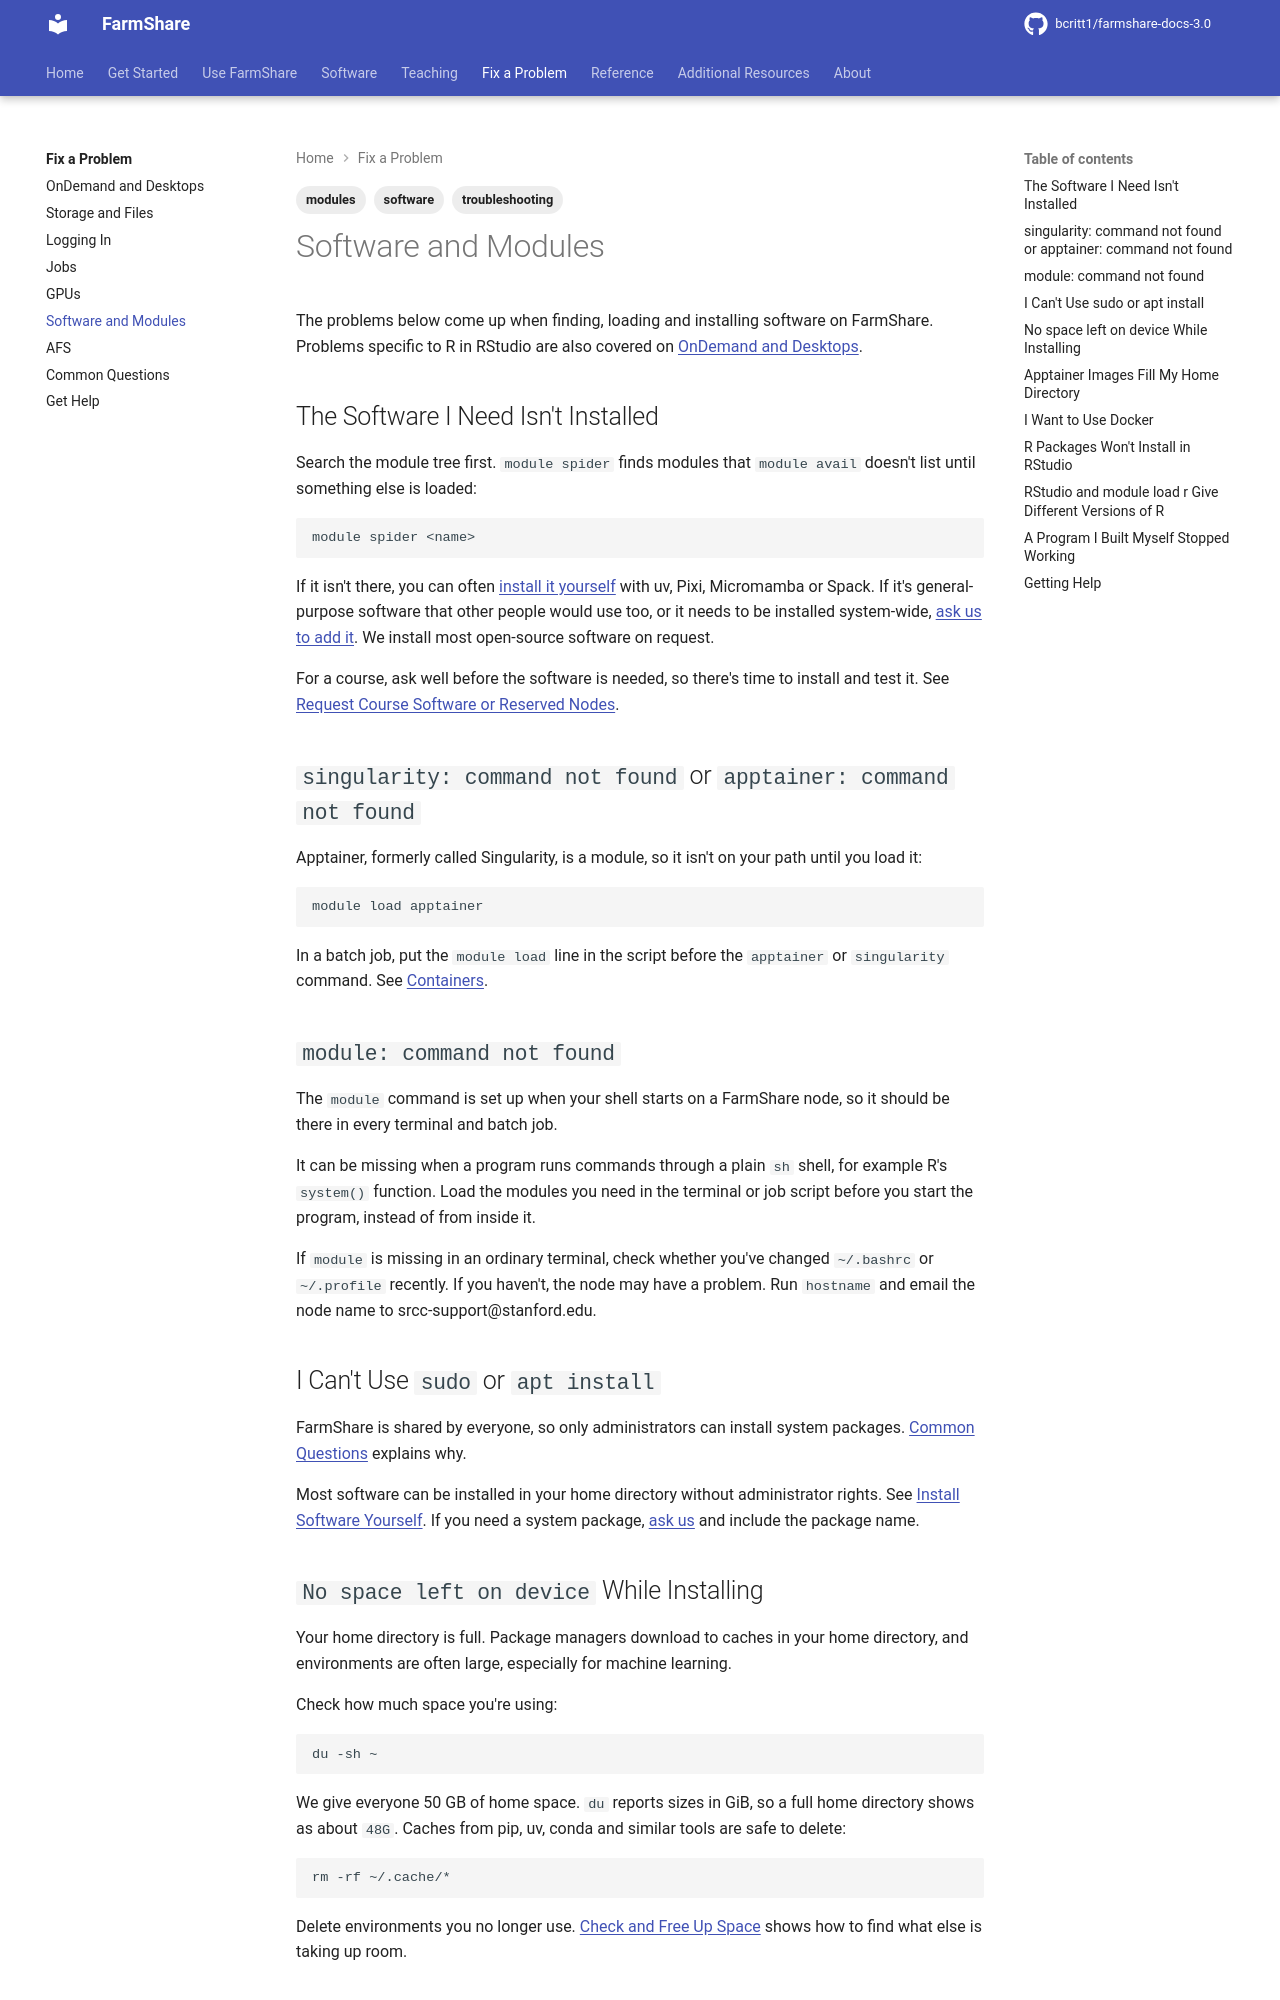

repository: bcritt1/farmshare-docs-3.0 · page: fix/software/index.html · generator: mkdocs

---
tags:
    - troubleshooting
    - software
    - modules
---

The problems below come up when finding, loading and installing software on
FarmShare. Problems specific to R in RStudio are also covered on [OnDemand and
Desktops](ondemand.md).

## The Software I Need Isn't Installed

Search the module tree first. `module spider` finds modules that `module avail`
doesn't list until something else is loaded:

```bash
module spider <name>
```

If it isn't there, you can often [install it
yourself](../software/install-yourself.md) with uv, Pixi, Micromamba or Spack.
If it's general-purpose software that other people would use too, or it needs to
be installed system-wide, [ask us to add it](../software/request.md). We install
most open-source software on request.

For a course, ask well before the software is needed, so there's time to install
and test it. See [Request Course Software or Reserved
Nodes](../teaching/course-software-and-reservations.md).

## `singularity: command not found` or `apptainer: command not found`

Apptainer, formerly called Singularity, is a module, so it isn't on your path
until you load it:

```bash
module load apptainer
```

In a batch job, put the `module load` line in the script before the `apptainer`
or `singularity` command. See [Containers](../software/containers.md).

## `module: command not found`

The `module` command is set up when your shell starts on a FarmShare node, so it
should be there in every terminal and batch job.

It can be missing when a program runs commands through a plain `sh` shell, for
example R's `system()` function. Load the modules you need in the terminal or
job script before you start the program, instead of from inside it.

If `module` is missing in an ordinary terminal, check whether you've changed
`~/.bashrc` or `~/.profile` recently. If you haven't, the node may have a
problem. Run `hostname` and email the node name to {{ facts.support_email }}.

## I Can't Use `sudo` or `apt install`

FarmShare is shared by everyone, so only administrators can install system
packages. [Common Questions](common-questions.md#why-cant-i-use-sudo) explains
why.

Most software can be installed in your home directory without administrator
rights. See [Install Software Yourself](../software/install-yourself.md). If you
need a system package, [ask us](../software/request.md) and include the package
name.
